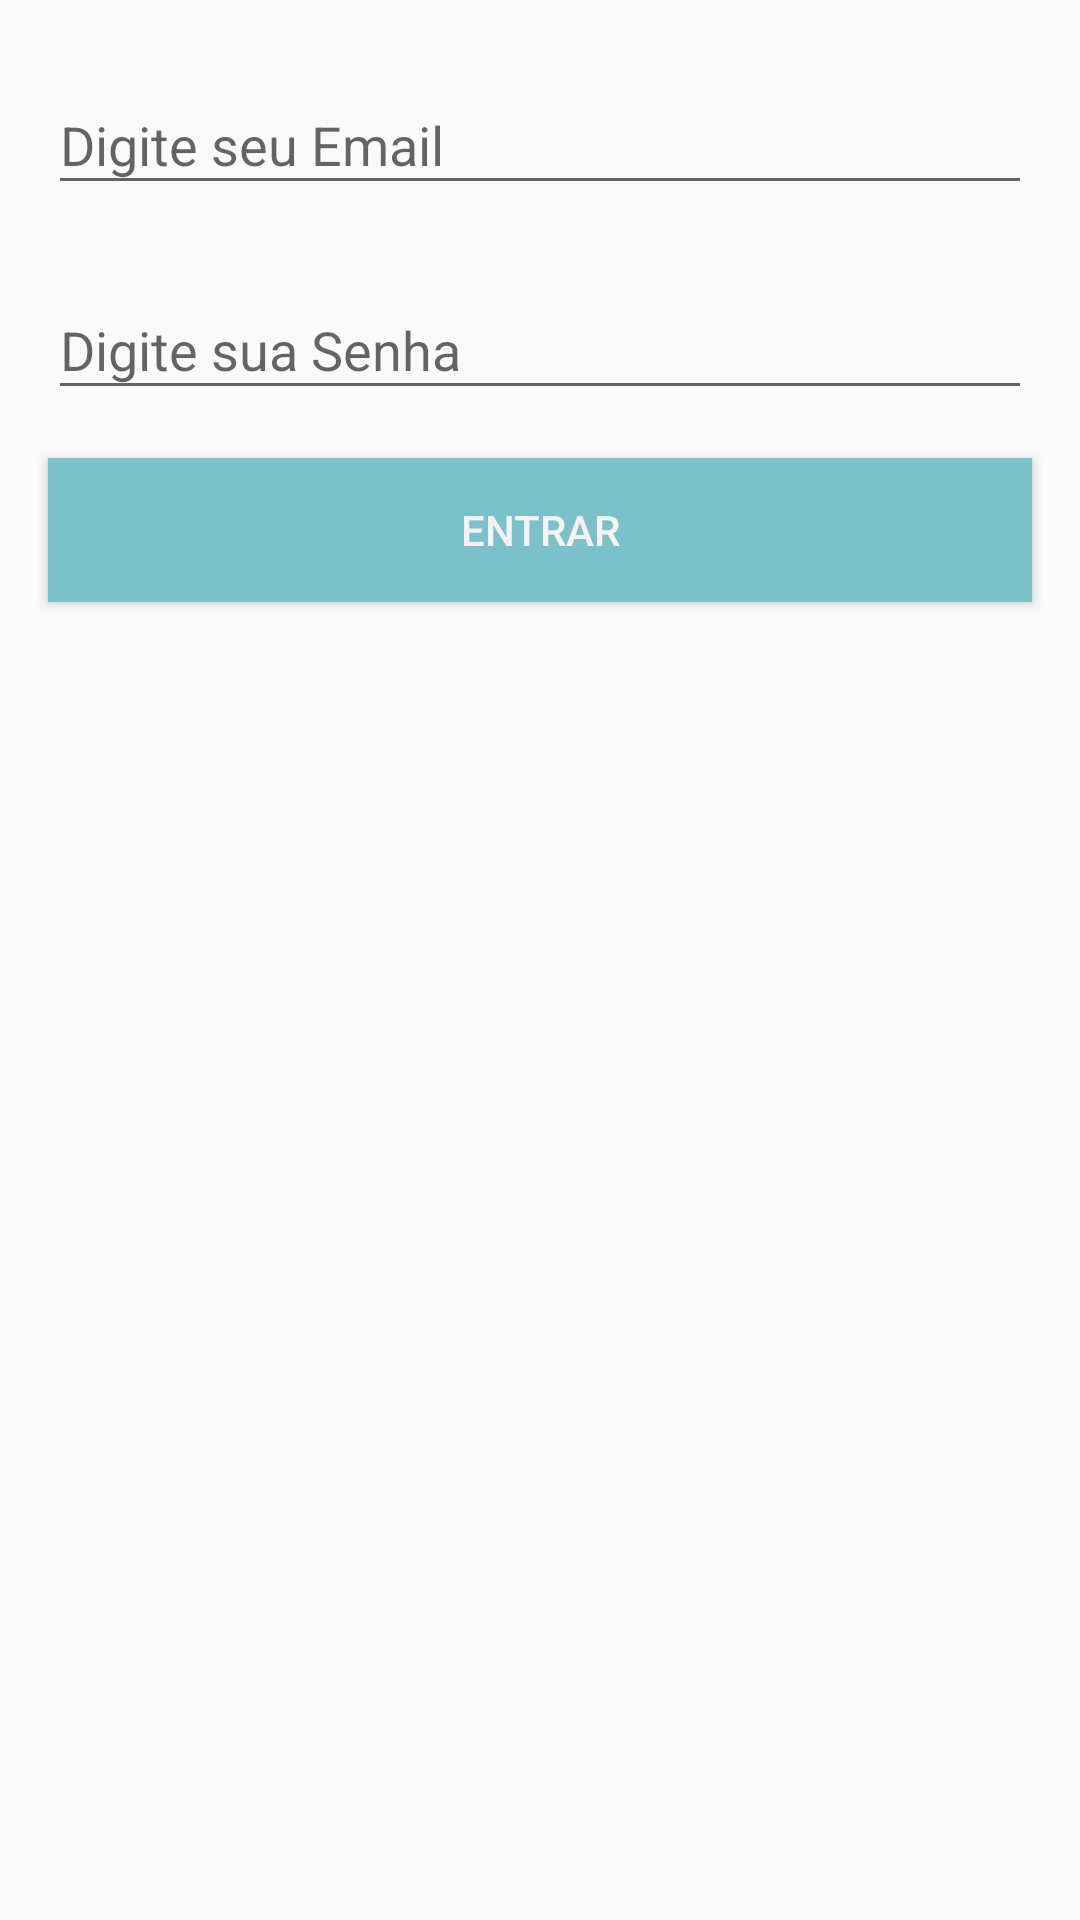

This screen was rendered from an Android layout file. Write that file and the resources it references.
<!-- AndroidManifest.xml: application theme Theme.Uber_Android_firebase -->
<!-- res/layout/activity_login.xml -->
<?xml version="1.0" encoding="utf-8"?>
<androidx.constraintlayout.widget.ConstraintLayout xmlns:android="http://schemas.android.com/apk/res/android"
    xmlns:app="http://schemas.android.com/apk/res-auto"
    xmlns:tools="http://schemas.android.com/tools"
    android:layout_width="match_parent"
    android:layout_height="match_parent"
    android:orientation="vertical"
    tools:context=".activity.LoginActivity" >

    <com.google.android.material.textfield.TextInputLayout
        android:id="@+id/textInputLayout3"
        android:layout_width="0dp"
        android:layout_height="wrap_content"
        android:layout_marginTop="16dp"
        app:layout_constraintEnd_toEndOf="parent"
        app:layout_constraintStart_toStartOf="parent"
        app:layout_constraintTop_toTopOf="parent">

        <com.google.android.material.textfield.TextInputEditText
            android:id="@+id/edtEmailLogin"
            android:layout_width="match_parent"
            android:layout_height="wrap_content"
            android:layout_marginStart="16dp"
            android:layout_marginTop="16dp"
            android:layout_marginEnd="16dp"
            android:hint="@string/Digite_email"
            android:inputType="textEmailAddress" />
    </com.google.android.material.textfield.TextInputLayout>

    <com.google.android.material.textfield.TextInputLayout
        android:id="@+id/textInputLayout"
        android:layout_width="0dp"
        android:layout_height="wrap_content"
        android:layout_marginStart="16dp"
        android:layout_marginTop="16dp"
        android:layout_marginEnd="16dp"
        app:layout_constraintEnd_toEndOf="parent"
        app:layout_constraintStart_toStartOf="parent"
        app:layout_constraintTop_toBottomOf="@+id/textInputLayout3">

        <com.google.android.material.textfield.TextInputEditText
            android:id="@+id/edtSenhaLogin"
            android:layout_width="match_parent"
            android:layout_height="wrap_content"
            android:hint="@string/digite_senha"
            android:inputType="textPassword" />
    </com.google.android.material.textfield.TextInputLayout>

    <Button
        android:id="@+id/button2"
        android:layout_width="0dp"
        android:layout_height="wrap_content"
        android:layout_marginStart="16dp"
        android:layout_marginTop="16dp"
        android:layout_marginEnd="16dp"
        android:background="@color/btnEntrar"
        android:onClick="validarLoginUsuario"
        android:text="@string/btnEntrar"
        android:textColor="#F4F2F2"
        app:layout_constraintEnd_toEndOf="parent"
        app:layout_constraintHorizontal_bias="0.448"
        app:layout_constraintStart_toStartOf="parent"
        app:layout_constraintTop_toBottomOf="@+id/textInputLayout" />
</androidx.constraintlayout.widget.ConstraintLayout>
<!-- resources referenced by this layout -->
<resources>
  <color name="btnEntrar">#7CC1CA</color>
  <string name="Digite_email">Digite seu Email</string>
  <string name="btnEntrar">Entrar</string>
  <string name="digite_senha">Digite sua Senha</string>
  <style name="Theme.Uber_Android_firebase" parent="Theme.AppCompat.Light.DarkActionBar">
          
          <item name="colorPrimary">@color/purple_500</item>
          <item name="colorPrimaryVariant">@color/purple_700</item>
          <item name="colorOnPrimary">@color/white</item>
          
          <item name="colorSecondary">@color/teal_200</item>
          <item name="colorSecondaryVariant">@color/teal_700</item>
          <item name="colorOnSecondary">@color/black</item>
          
          <item name="android:statusBarColor" tools:targetApi="l">?attr/colorPrimaryVariant</item>
          
  
      </style>
  <color name="purple_500">#FF6200EE</color>
  <color name="purple_700">#FF3700B3</color>
  <color name="white">#FFFFFFFF</color>
  <color name="teal_200">#FF03DAC5</color>
  <color name="teal_700">#FF018786</color>
  <color name="black">#FF000000</color>
</resources>
